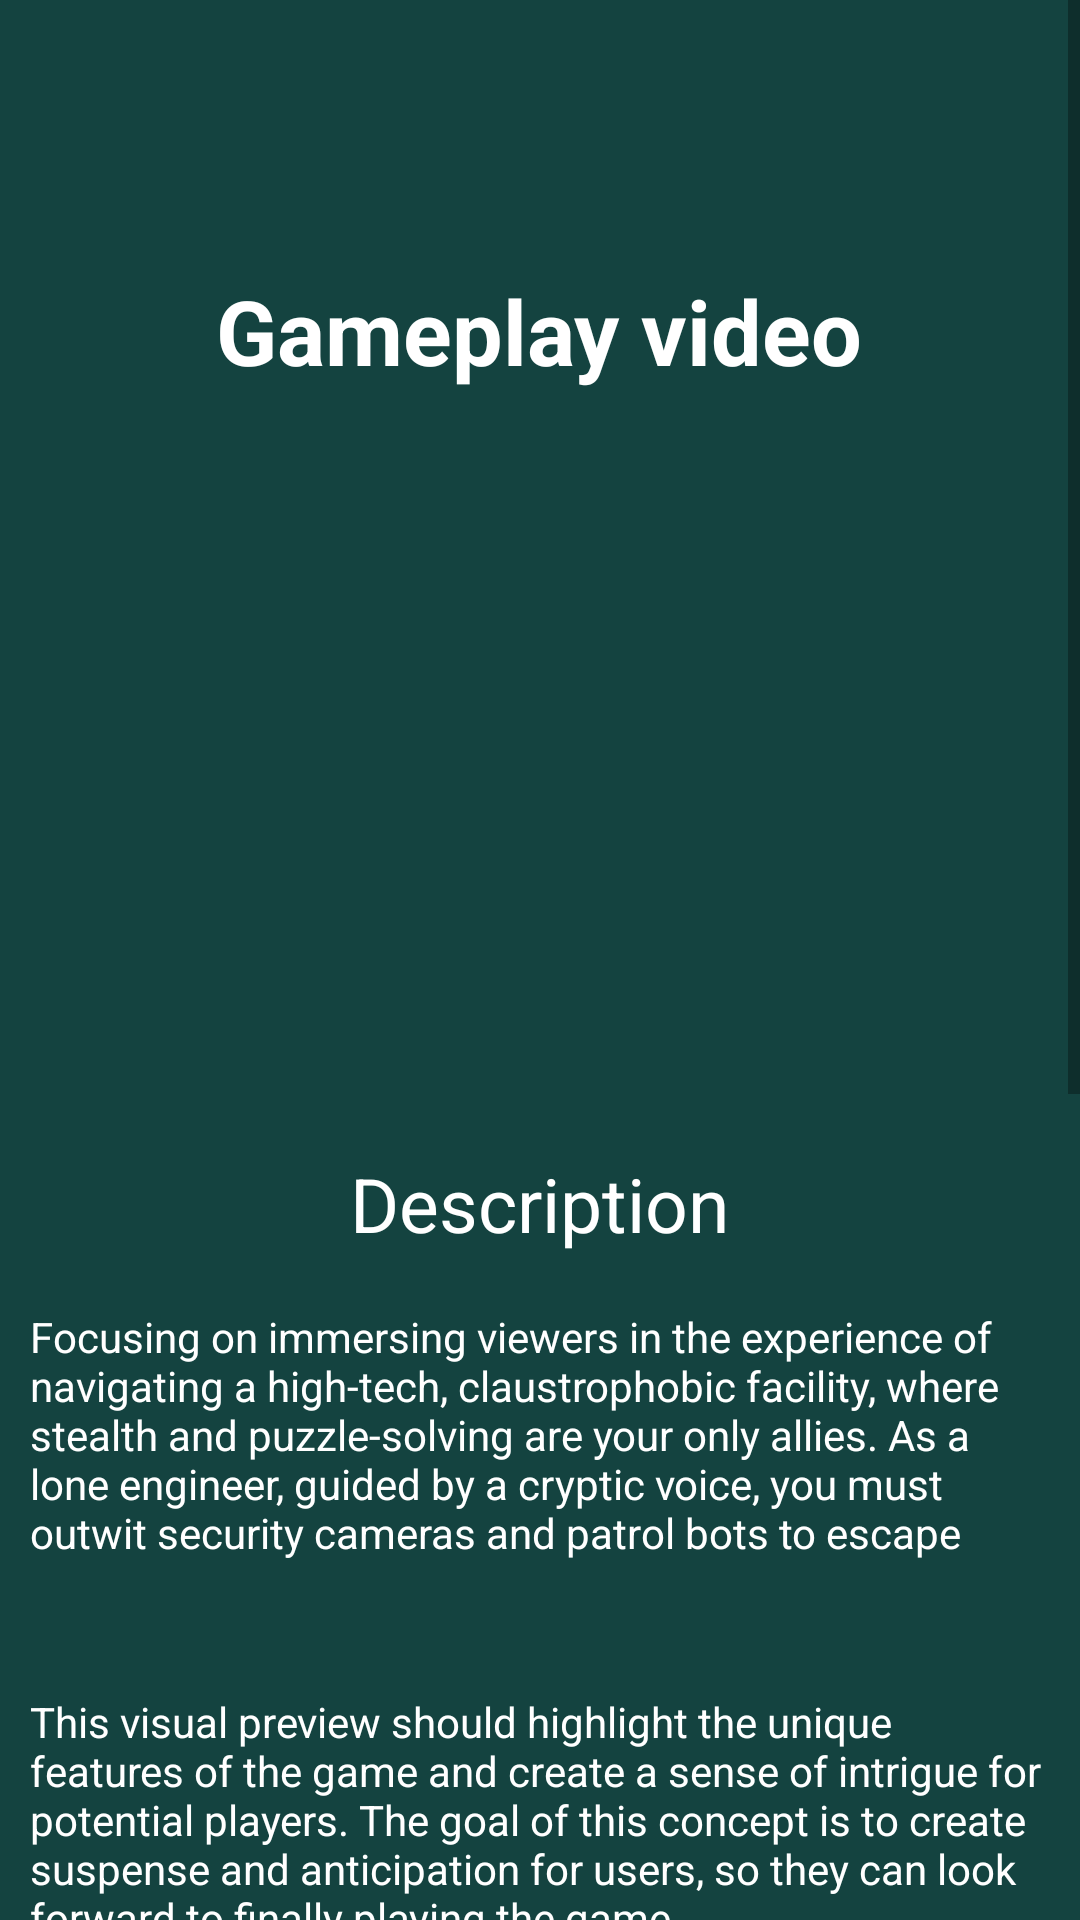

Layout XML and referenced resources for this Android screen:
<!-- AndroidManifest.xml: application theme Theme.App -->
<!-- res/layout/gameplay_video.xml -->
<?xml version="1.0" encoding="utf-8"?>

<ScrollView xmlns:android="http://schemas.android.com/apk/res/android"
    android:layout_width="match_parent"
    android:layout_height="match_parent"
    android:background="@color/dark_turquoise"
    android:layout_marginTop="0dp"
    android:fitsSystemWindows="true">

    <LinearLayout
        android:orientation="vertical"
        android:layout_width="match_parent"
        android:layout_height="wrap_content"
        android:gravity="center_horizontal">

        
        <ImageView
            android:id="@+id/logo"
            android:layout_width="100dp"
            android:layout_height="60dp"
            android:layout_marginTop="10dp"
            android:layout_gravity="start"
            android:layout_marginStart="-16dp"
            android:contentDescription="@string/logo"
            android:src="@drawable/logo_project_trojan" />

        
        <TextView
            android:id="@+id/gameplayTitle"
            android:layout_width="wrap_content"
            android:layout_height="wrap_content"
            android:text="@string/gameplay_video"
            android:textColor="@color/white"
            android:textSize="30sp"
            android:layout_marginBottom="20dp"
            android:textStyle="bold"
            android:layout_centerHorizontal="true"
            android:layout_below="@id/logo"
            android:layout_marginTop="20dp" />

        
        <FrameLayout
            android:layout_width="match_parent"
            android:layout_height="wrap_content"
            android:layout_marginTop="0dp">

            <VideoView
                android:id="@+id/videoview1"
                android:layout_width="380dp"
                android:layout_height="210dp"
                android:visibility="gone" />

            <ImageView
                android:id="@+id/videopreview1"
                android:layout_width="380dp"
                android:layout_height="210dp"
                android:layout_marginStart="15dp"
                android:layout_marginTop="0dp"
                android:src="@drawable/videopreview1"
                android:scaleType="centerCrop"
                android:contentDescription="@string/gameplay_video" />
        </FrameLayout>

        
        <TextView
            android:layout_marginTop="24dp"
            android:layout_width="wrap_content"
            android:layout_height="wrap_content"
            android:text="@string/description"
            android:textColor="@color/white"
            android:textSize="25sp" />

        
        <TextView
            android:id="@+id/description_text_part1"
            android:layout_marginTop="8dp"
            android:layout_width="match_parent"
            android:layout_height="wrap_content"
            android:text="@string/gameplay_videos_description_part3"
            android:textColor="@color/white"
            android:textSize="14sp"
            android:padding="10dp"
            android:layout_marginBottom="16dp" />

        <TextView
            android:id="@+id/description_text_part2"
            android:layout_marginTop="8dp"
            android:layout_width="match_parent"
            android:layout_height="wrap_content"
            android:text="@string/gameplay_videos_description_part2"
            android:textColor="@color/white"
            android:textSize="14sp"
            android:padding="10dp"
            android:layout_marginBottom="16dp" />

        <TextView
            android:id="@+id/description_text_part4"
            android:layout_marginTop="8dp"
            android:layout_width="match_parent"
            android:layout_height="wrap_content"
            android:text="@string/gameplay_videos_description_part5"
            android:textColor="@color/white"
            android:textSize="14sp"
            android:padding="10dp"
            android:layout_marginBottom="16dp" />

        <TextView
            android:id="@+id/description_text_part5"
            android:layout_marginTop="8dp"
            android:layout_width="match_parent"
            android:layout_height="wrap_content"
            android:text="@string/gameplay_videos_description_part4"
            android:textColor="@color/white"
            android:textSize="14sp"
            android:padding="10dp"
            android:layout_marginBottom="16dp" />

        
        <LinearLayout
            android:id="@+id/footer"
            android:layout_width="match_parent"
            android:layout_height="wrap_content"
            android:layout_marginTop="40dp"
            android:orientation="vertical"
            android:background="#1E1E1E"
            android:padding="20dp">

            
            <TextView
                android:id="@+id/contact_us"
                android:layout_width="wrap_content"
                android:layout_height="wrap_content"
                android:text="@string/contact_us"
                android:textStyle="bold"
                android:textColor="@color/dark_turquoise"
                android:textSize="18sp"
                android:layout_marginBottom="8dp" />

            
            <RelativeLayout
                android:layout_width="match_parent"
                android:layout_height="wrap_content"
                android:layout_marginBottom="16dp">

                <ImageView
                    android:id="@+id/email_icon"
                    android:layout_width="30dp"
                    android:layout_height="30dp"
                    android:contentDescription="@string/email"
                    android:src="@drawable/email_icon" />

                <TextView
                    android:id="@+id/email_text"
                    android:layout_width="wrap_content"
                    android:layout_height="wrap_content"
                    android:layout_alignTop="@id/email_icon"
                    android:layout_toEndOf="@id/email_icon"
                    android:layout_marginStart="10dp"
                    android:text="@string/email"
                    android:textColor="@color/dark_turquoise"
                    android:textSize="14sp" />
            </RelativeLayout>

            
            <TextView
                android:id="@+id/footer_item1"
                android:layout_width="wrap_content"
                android:layout_height="wrap_content"
                android:layout_marginStart="280dp"
                android:text="@string/footer_item1"
                android:textColor="@color/white"
                android:textSize="11sp" />

            <TextView
                android:id="@+id/footer_item2"
                android:layout_width="wrap_content"
                android:layout_height="wrap_content"
                android:layout_marginStart="280dp"
                android:text="@string/footer_item2"
                android:textColor="@color/white"
                android:textSize="11sp" />

            <TextView
                android:id="@+id/footer_item3"
                android:layout_width="wrap_content"
                android:layout_height="wrap_content"
                android:layout_marginStart="280dp"
                android:text="@string/footer_item3"
                android:textColor="@color/white"
                android:textSize="11sp" />

            <TextView
                android:id="@+id/footer_item4"
                android:layout_width="wrap_content"
                android:layout_height="wrap_content"
                android:layout_marginStart="280dp"
                android:text="@string/footer_item4"
                android:textColor="@color/white"
                android:textSize="11sp" />


            
            <TextView
                android:id="@+id/footer_copyright"
                android:layout_width="wrap_content"
                android:layout_height="wrap_content"
                android:layout_marginTop="-10dp"
                android:text="@string/copyright"
                android:textColor="@color/white"
                android:textSize="11sp" />
        </LinearLayout>

    </LinearLayout>
</ScrollView>
<!-- resources referenced by this layout -->
<resources>
  <color name="dark_turquoise">#144340</color>
  <color name="white">#FFFFFFFF</color>
  <string name="contact_us">Contact us</string>
  <string name="copyright">Copyright 2025 </string>
  <string name="description">Description</string>
  <string name="email">your-email@gmail.com</string>
  <string name="footer_item1">Phone specialists</string>
  <string name="footer_item2">Designers</string>
  <string name="footer_item3">Developers</string>
  <string name="footer_item4">Advice</string>
  <string name="gameplay_video">Gameplay video </string>
  <string name="gameplay_videos_description_part2">This visual preview should highlight the unique features of the game and create a sense of intrigue for potential players. The goal of this concept is to create suspense and anticipation for users, so they can look forward to finally playing the game</string>
  <string name="gameplay_videos_description_part3">Focusing on immersing viewers in the experience of navigating a high-tech, claustrophobic facility, where stealth and puzzle-solving are your only allies. As a lone engineer, guided by a cryptic voice, you must outwit security cameras and patrol bots to escape</string>
  <string name="gameplay_videos_description_part4">Immerse yourself in the chilling world of Trojan with this exclusive gameplay preview. </string>
  <string name="gameplay_videos_description_part5">The uniqueness of the gameplay is defined by a selection of dark shades and mystery, designed to heighten your sense of isolation and suspense.</string>
  <string name="logo">logo </string>
  <style name="Theme.App" parent="Theme.AppCompat.DayNight.DarkActionBar" />
</resources>
